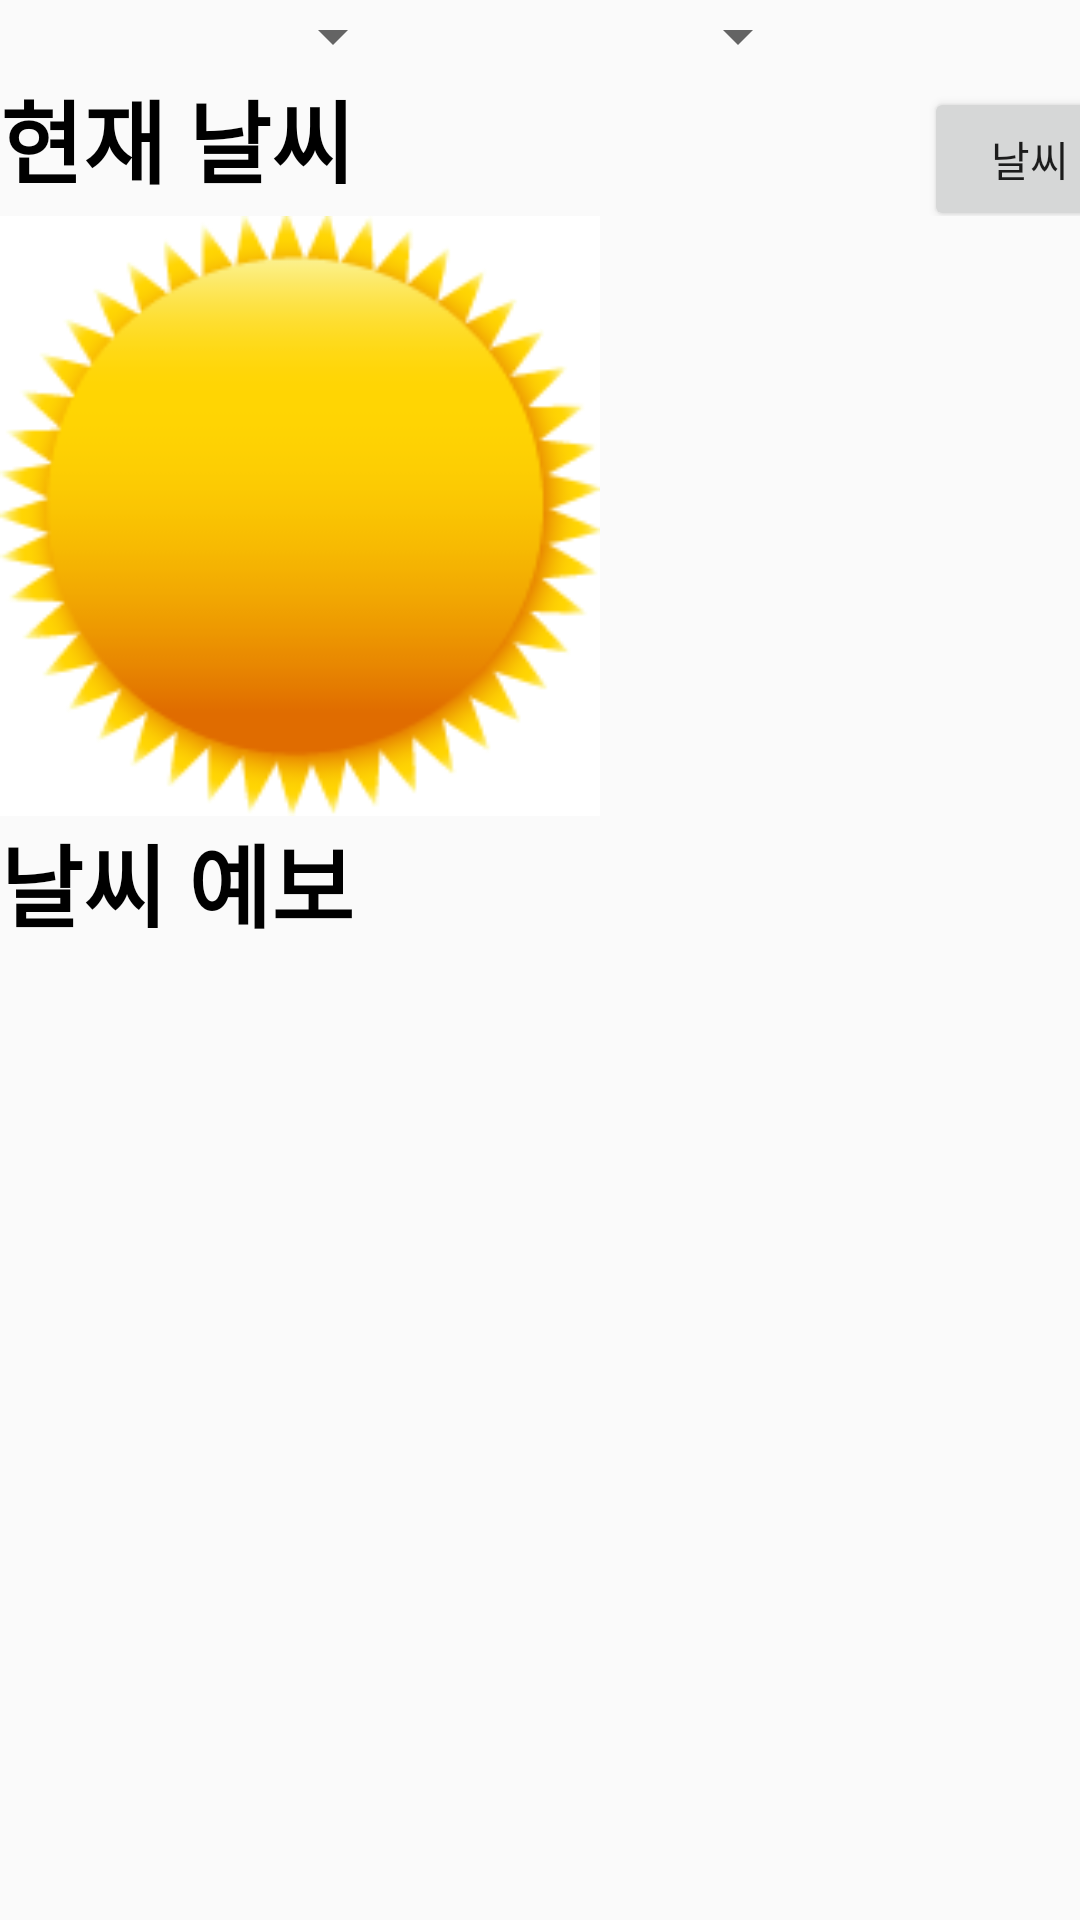

Write the Android layout XML for this screen, with the resource values it uses.
<!-- AndroidManifest.xml: application theme AppTheme.NoActionBar. -->
<!-- res/layout/fragment_second.xml -->
<?xml version="1.0" encoding="utf-8"?>
<LinearLayout xmlns:android="http://schemas.android.com/apk/res/android"
    xmlns:app="http://schemas.android.com/apk/res-auto"
    android:layout_width="match_parent"
    android:layout_height="match_parent"
    android:orientation="vertical"
    xmlns:tools="http://schemas.android.com/tools"
    tools:context=".MainActivity" >


<LinearLayout
    android:layout_width="match_parent"
    android:layout_height="wrap_content"
    android:orientation="vertical">
    <LinearLayout
        android:layout_width="match_parent"
        android:layout_height="wrap_content"
        android:orientation="horizontal"
        >
        <Spinner
            android:id="@+id/sidospinner"
            android:layout_width="135dp"
            android:layout_height="wrap_content" />
        <Spinner
            android:id="@+id/gugunspinner"
            android:layout_width="135dp"
            android:layout_height="wrap_content"
            android:prompt="@string/gugun"
            />
        <Spinner
            android:id="@+id/dongspinner"
            android:layout_width="150dp"
            android:layout_height="wrap_content"
            android:prompt="@string/dong"
            />


    </LinearLayout>

</LinearLayout>
    <LinearLayout
        android:layout_width="match_parent"
        android:layout_height="wrap_content"
        android:orientation="horizontal"
        >
        <TextView
            android:layout_height="wrap_content"
            android:layout_width="wrap_content"
            android:textColor="@android:color/black"
            android:textSize="30dp"
            android:textStyle="bold"
            android:text="현재 날씨"/>

        <Button
            android:layout_marginLeft="190dp"
            android:layout_height="wrap_content"
            android:layout_width="100dp"
            android:id="@+id/getBtn"
            android:text="날씨 보기"/>

    </LinearLayout>

    <LinearLayout
        android:layout_width="match_parent"
        android:layout_height="wrap_content"
        android:orientation="horizontal">

        <ImageView
            android:id="@+id/skyimage"
            android:layout_width="200dp"
            android:scaleType="fitXY"
            android:layout_height="200dp"
            android:src="@drawable/clear" />

        <LinearLayout
            android:layout_marginLeft="10dp"
            android:layout_width="70dp"
            android:layout_height="match_parent"
            android:orientation="vertical">

            <TextView
                android:id="@+id/category"
                android:layout_width="match_parent"
                android:layout_height="30dp"
                android:textColor="@android:color/black"
                android:textSize="30dp"
                android:textStyle="bold"
                android:layout_weight="1" />

            <TextView
                android:id="@+id/category2"
                android:layout_width="match_parent"
                android:layout_height="30dp"
                android:textColor="@android:color/black"
                android:textSize="30dp"
                android:textStyle="bold"
                android:layout_weight="1" />

            <TextView
                android:id="@+id/category3"
                android:layout_width="match_parent"
                android:layout_height="30dp"
                android:textColor="@android:color/black"
                android:textSize="30dp"
                android:textStyle="bold"
                android:layout_weight="1" />



        </LinearLayout>

        <LinearLayout
            android:layout_marginLeft="10dp"
            android:layout_width="match_parent"
            android:layout_height="match_parent"
            android:orientation="vertical">

            <TextView
                android:id="@+id/obsrvalue"
                android:layout_width="match_parent"
                android:layout_height="30dp"
                android:textColor="@android:color/black"
                android:textSize="30dp"
                android:textStyle="bold"
                android:layout_weight="1" />

            <TextView
                android:id="@+id/obsrvalue2"
                android:layout_width="match_parent"
                android:layout_height="30dp"
                android:textColor="@android:color/black"
                android:textSize="30dp"
                android:textStyle="bold"
                android:layout_weight="1" />

            <TextView
                android:id="@+id/obsrvalue3"
                android:layout_width="match_parent"
                android:layout_height="30dp"
                android:textColor="@android:color/black"
                android:textSize="30dp"
                android:textStyle="bold"
                android:layout_weight="1" />


        </LinearLayout>


    </LinearLayout>


    <ScrollView
        android:layout_width="wrap_content"
        android:layout_height="wrap_content" >

        <TextView
            android:id="@+id/textView1"
            android:layout_width="match_parent"
            android:layout_height="40dp"
            android:textColor="@android:color/black"
            android:textSize="30dp"
            android:textStyle="bold"
            android:text="날씨 예보" />
    </ScrollView>

    <ListView
        android:id="@+id/listView1"
        android:layout_width="match_parent"
        android:layout_height="match_parent" >
    </ListView>

</LinearLayout>
<!-- resources referenced by this layout -->
<resources>
  <!-- drawable clear: png bitmap (drawable-xhdpi, 11757 bytes) -->
  <string name="dong">동 면 선택</string>
  <string name="gugun">구 군 선택</string>
  <style name="AppTheme.NoActionBar." parent="Theme.AppCompat.Light.DarkActionBar">
          
          <item name="windowActionBar">false</item>
          <item name="windowNoTitle">true</item>
          <item name="colorPrimary">@color/colorPrimary</item>
          <item name="colorPrimaryDark">@color/colorPrimaryDark</item>
          <item name="colorAccent">@color/colorAccent</item>
      </style>
  <color name="colorPrimary">#3F51B5</color>
  <color name="colorPrimaryDark">#303F9F</color>
  <color name="colorAccent">#FF4081</color>
</resources>
